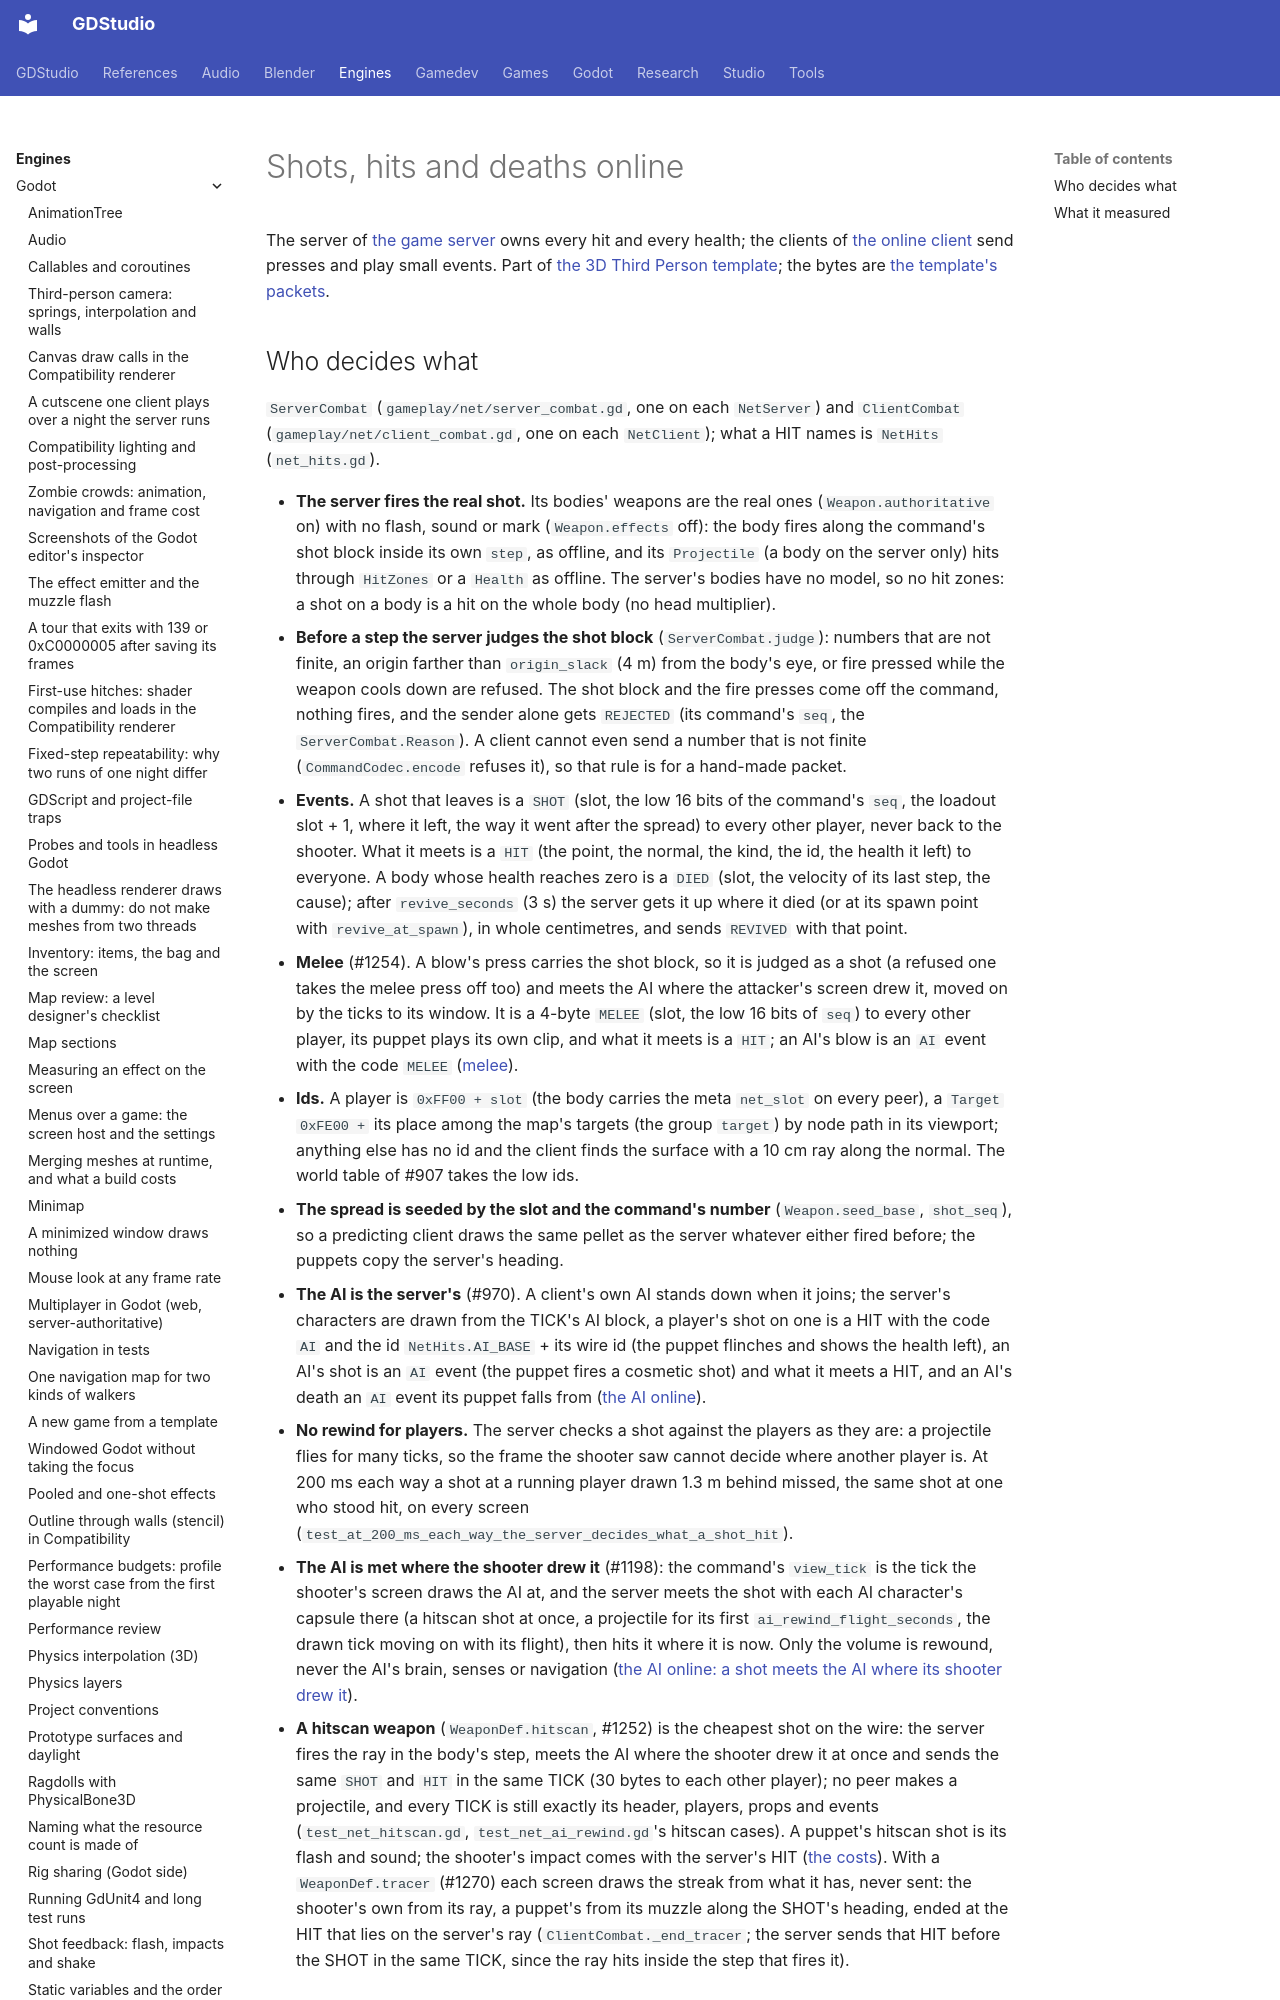

repository: Ryubara/gdstudio · page: engines/godot/third-person/online-shots/index.html · generator: mkdocs

# Shots, hits and deaths online

<!-- new section: the game-server and online-client pages say how bodies move; nothing said who decides a hit online,
     what travels for a shot or a death, or what each screen makes itself (gdstudio #906) -->

The server of [the game server](game-server.md#template-server) owns every hit and every health; the clients of [the
online client](online-client.md#template-client) send presses and play small events. Part of [the 3D Third Person
template](../third-person-template.md); the bytes are [the template's packets](../multiplayer.md#template-packets).
